Run: headless pygame with SDL's dummy video driver; simulated clock (each Clock.tick advances the game by its frame time, no real sleeping); random seed 0; keys injected as events and as key.get_pressed() state; no mouse input.
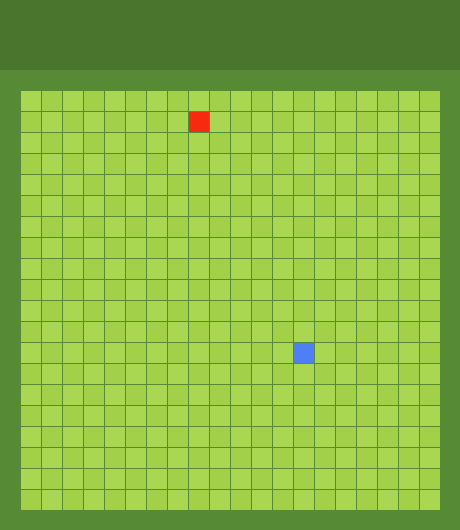
Frame 1 of 4 · flips 1–60 · no input
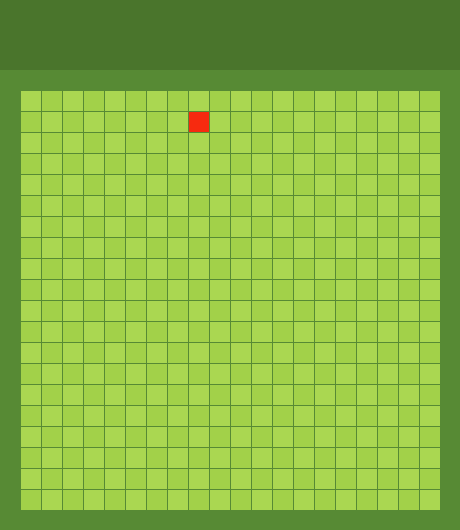
Frame 2 of 4 · flips 61–180 · tapped SPACE, RETURN · held RIGHT (→), D
Frame 3 of 4 · flips 181–300 · held DOWN (↓), S · screen unchanged from frame 2, image omitted
Frame 4 of 4 · flips 301–420 · held LEFT (←), A, UP (↑), W · screen unchanged from frame 3, image omitted

The pygame program that drew these frames:

import pygame
from random import randrange

LIGHT_GREEN = (170, 215, 81)
DARK_GREEN = (162, 209, 73)
HEADER_COLOR = (74, 117, 44)
BACKGROUND_COLOR = (87, 138, 52)
APPLE_COLOR = (247, 42, 15)
BLOCK_SIZE = 20
MARGIN = 1
HEADER_MARGIN = 70
SIZE = (460, 530)
COUNT_BLOCKS = 20
btns = {'w': True, 's': True, 'a': True, 'd': True}
screen = pygame.display.set_mode(SIZE)

pygame.display.set_caption('Snake')

x = randrange(0, COUNT_BLOCKS - 1)
y = randrange(0, COUNT_BLOCKS - 1)
snake_blocks = []
snake_chis = []
apple = (randrange(0, COUNT_BLOCKS - 1), randrange(0, COUNT_BLOCKS - 1))
d_x = 0
d_y = 0
lenght = 1
score = 0
fps = 8
clock = pygame.time.Clock()
pygame.init()


class Snake:
    def __init__(self, x, y):
        self.x = x
        self.y = y

    def is_in_field(self):
        return 0 <= self.x < COUNT_BLOCKS and 0 <= self.y < COUNT_BLOCKS

    def eating_yourself(self):
        pass


def draw_block(color, row, col):
    pygame.draw.rect(screen, color, [BLOCK_SIZE + col * BLOCK_SIZE + MARGIN * (col + 1),
                                     HEADER_MARGIN + BLOCK_SIZE + row * BLOCK_SIZE + MARGIN * (
                                             row + 1), BLOCK_SIZE,
                                     BLOCK_SIZE])


while True:
    print(score)
    clock.tick(fps)
    # Рисование поля
    screen.fill(BACKGROUND_COLOR)
    pygame.draw.rect(screen, HEADER_COLOR, [0, 0, SIZE[0], HEADER_MARGIN])

    for row in range(COUNT_BLOCKS):
        for col in range(COUNT_BLOCKS):
            if (row + col) % 2 == 0:
                color = LIGHT_GREEN
            else:
                color = DARK_GREEN

            draw_block(color, row, col)

    # Рисование змеи и яблока
    x += d_x
    y += d_y
    snake_blocks.append(Snake(x, y))
    snake_chis.append([x, y])
    snake_blocks = snake_blocks[-lenght:]
    snake_chis = snake_chis[-lenght:]
    head = snake_blocks[-1]

    for el in snake_blocks:
        draw_block((80, 126, 244), el.x, el.y)

    draw_block(APPLE_COLOR, apple[0], apple[1])

    # змея ест яблоко

    if snake_blocks[-1].x == list(apple)[0] and snake_blocks[-1].y == list(apple)[1]:
        apple = (randrange(0, COUNT_BLOCKS - 1), randrange(0, COUNT_BLOCKS - 1))
        snake_blocks.append(Snake(apple[0], apple[1]))
        lenght += 1
        fps += 0.5
        score += 1

    # Проигрыш
    if not snake_blocks[-1].is_in_field():
        d_x = 0
        d_y = 0

    if snake_chis[-1] in snake_chis[:-1]:
        d_x = 0
        d_y = 0

    # События
    key = pygame.key.get_pressed()
    for event in pygame.event.get():
        if event.type == pygame.QUIT:
            pygame.quit()

    if key[pygame.K_w] and btns['w']:
        d_x, d_y = -1, 0
        btns = {'w': True, 's': False, 'a': True, 'd': True}
        print(btns)
    if key[pygame.K_s] and btns['s']:
        d_x, d_y = 1, 0
        btns = {'w': False, 's': True, 'a': True, 'd': True}
    if key[pygame.K_a] and btns['a']:
        d_x, d_y = 0, -1
        btns = {'w': True, 's': True, 'a': True, 'd': False}
    if key[pygame.K_d] and btns['d']:
        d_x, d_y = 0, 1
        btns = {'w': True, 's': True, 'a': False, 'd': True}

    pygame.display.flip()
